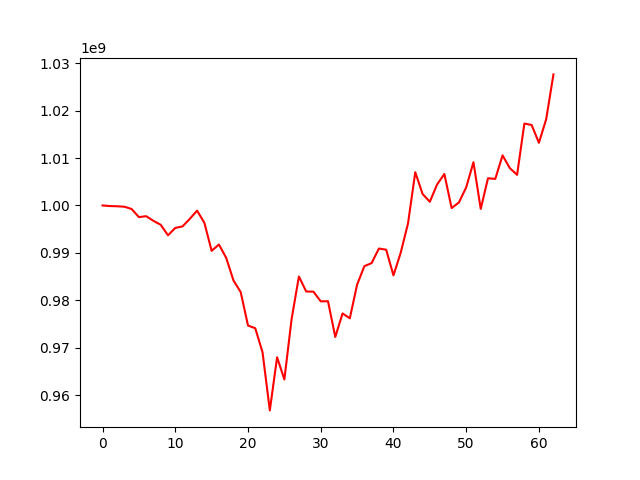

The table this chart was drawn from, first rows:
, 0
0, 1000000000
1, 999878036
2, 999829378
3, 999737479
4, 999254577
5, 997544950
6, 997736381
7, 996754393
8, 995919236
9, 993708699
10, 995263099
11, 995585055
12, 997178517
13, 998901107
14, 996356621
15, 990430963
16, 991762779
17, 988958931
18, 984203337
19, 981707879
20, 974676489
21, 974100466
22, 969022916
23, 956773579
24, 967978078
25, 963300583
26, 976088009
27, 985012698
28, 981860716
29, 981815673
30, 979780567
31, 979795171
32, 972260599
33, 977227384
34, 976200748
35, 983293424
36, 987189157
37, 987851839
38, 990911112
39, 990669617
40, 985251378
41, 990049602
42, 996203108
43, 1007014166
44, 1002434530
45, 1000775348
46, 1004420888
47, 1006641936
48, 999459715
49, 1000629683
50, 1003815891
51, 1009125424
52, 999268993
53, 1005742416
54, 1005602671
55, 1010560895
56, 1007881307
57, 1006457967
58, 1017275757
59, 1016972210
... 3 more rows
